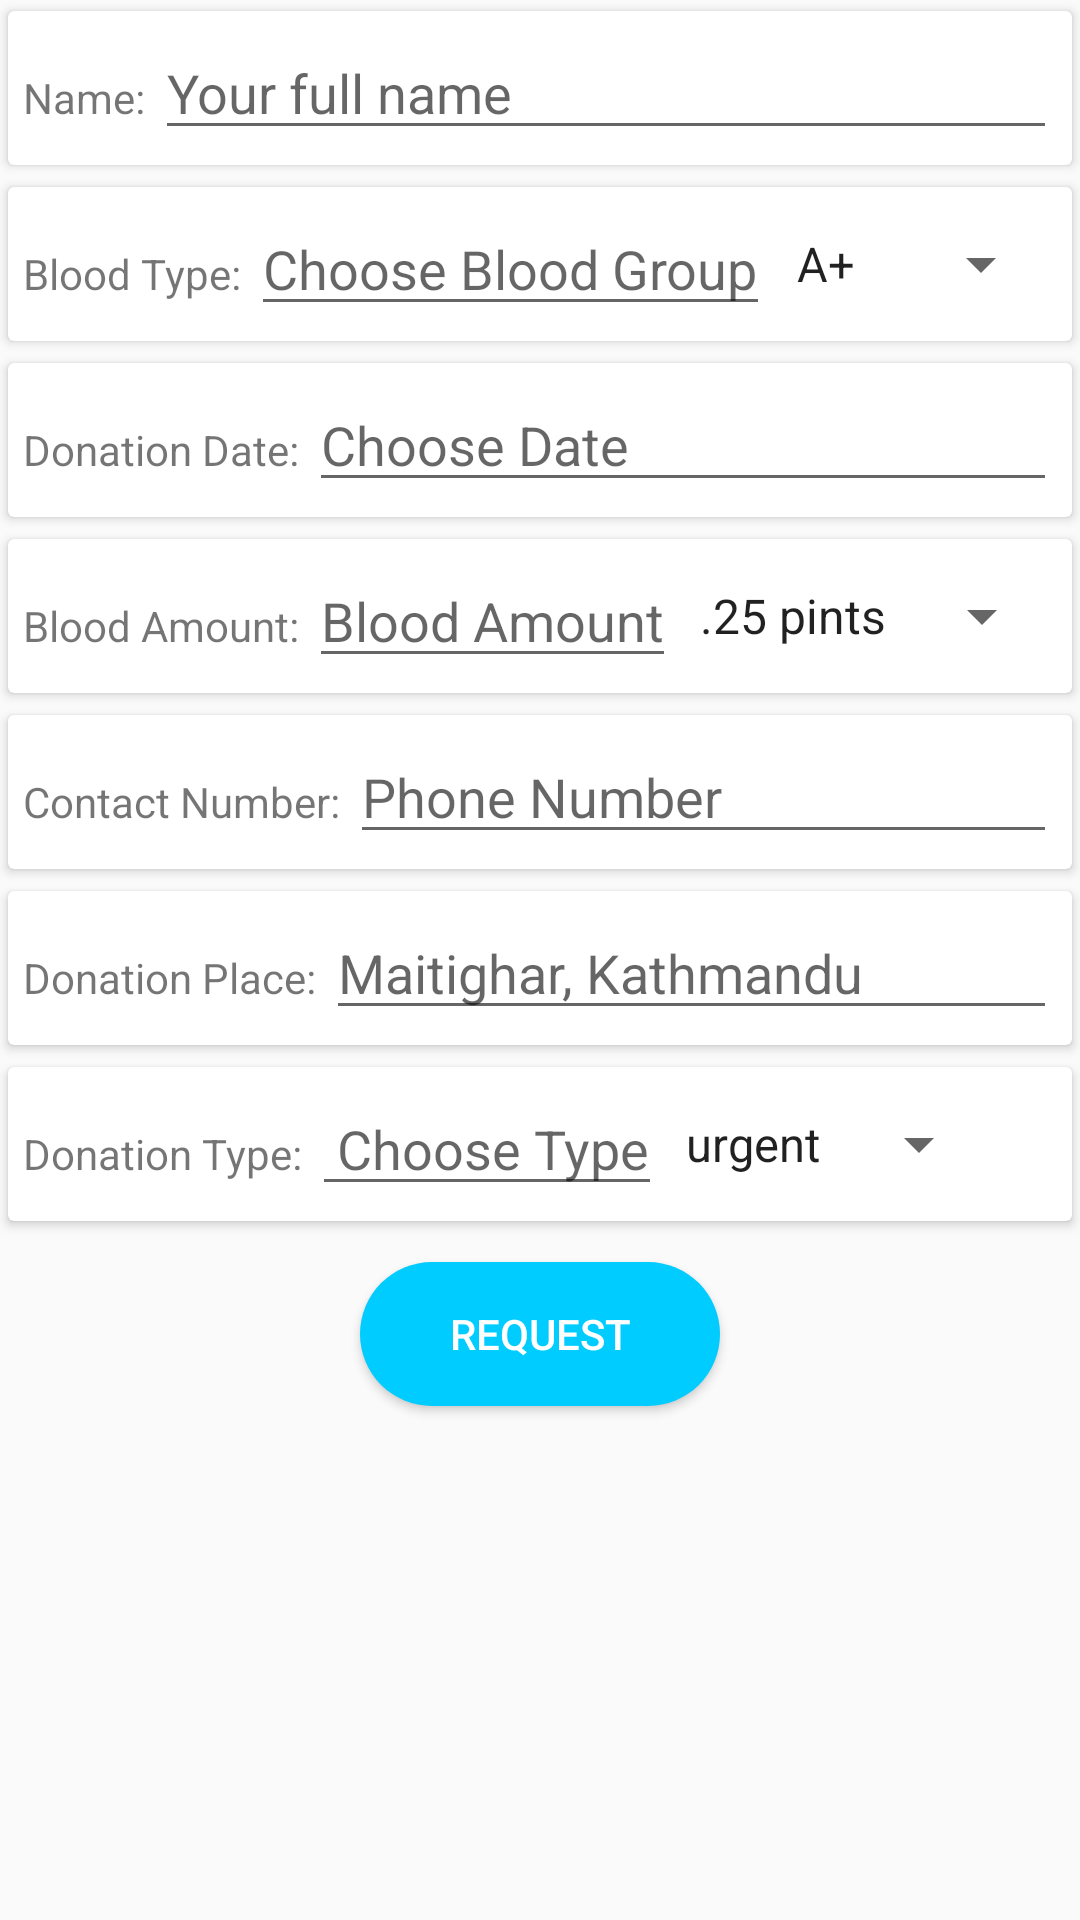

The Android layout XML behind this screen, and the referenced resources:
<!-- AndroidManifest.xml: application theme AppTheme -->
<!-- res/layout/post_blood_request.xml -->
<?xml version="1.0" encoding="utf-8"?>
<ScrollView xmlns:android="http://schemas.android.com/apk/res/android"
    android:layout_width="match_parent"
    android:layout_height="wrap_content"
    android:orientation="vertical"
    android:layout_margin="10dp"
    >


    <LinearLayout xmlns:android="http://schemas.android.com/apk/res/android"
        android:layout_width="match_parent"
        android:layout_height="wrap_content"
        android:orientation="vertical">


        <android.support.v7.widget.CardView xmlns:android="http://schemas.android.com/apk/res/android"
            xmlns:card_view="http://schemas.android.com/apk/res-auto"
            android:id="@+id/card_view"
            android:layout_width="match_parent"
            android:layout_height="match_parent"
            card_view:cardUseCompatPadding="true">

            <LinearLayout
                android:layout_width="match_parent"
                android:layout_height="wrap_content"
                android:orientation="horizontal"
                android:padding="5dp"

                >

                <TextView
                    android:layout_width="wrap_content"
                    android:layout_height="wrap_content"
                    android:text="Name: " />

                <EditText
                    android:id="@+id/post_full_name"
                    android:layout_width="match_parent"
                    android:layout_height="wrap_content"
                    android:hint="Your full name"
                    android:maxLines="1"
                    android:singleLine="true"
                    android:imeOptions="actionNext"
                    />


            </LinearLayout>

        </android.support.v7.widget.CardView>

        <android.support.v7.widget.CardView xmlns:android="http://schemas.android.com/apk/res/android"
            xmlns:card_view="http://schemas.android.com/apk/res-auto"
            android:layout_width="match_parent"
            android:layout_height="match_parent"
            card_view:cardUseCompatPadding="true">

            <LinearLayout
                android:layout_width="match_parent"
                android:layout_height="wrap_content"
                android:orientation="horizontal"
                android:padding="5dp">

                <TextView
                    android:layout_width="wrap_content"
                    android:layout_height="wrap_content"
                    android:text="Blood Type: " />

                <EditText
                    android:id="@+id/post_blood_type"
                    android:layout_width="wrap_content"
                    android:layout_height="wrap_content"
                    android:hint="Choose Blood Group"
                    android:focusableInTouchMode="false"
                    android:maxLines="1"
                    />
                <Spinner
                    android:id="@+id/spinner1"
                    android:layout_marginLeft="1dp"
                    android:layout_width="wrap_content"
                    android:layout_height="match_parent"
                    android:entries="@array/blood_group_arrays" />

            </LinearLayout>

        </android.support.v7.widget.CardView>

        <android.support.v7.widget.CardView xmlns:android="http://schemas.android.com/apk/res/android"
            xmlns:card_view="http://schemas.android.com/apk/res-auto"
            android:layout_width="match_parent"
            android:layout_height="match_parent"
            card_view:cardUseCompatPadding="true">

            <LinearLayout
                android:layout_width="match_parent"
                android:layout_height="wrap_content"
                android:orientation="horizontal"
                android:padding="5dp">

                <TextView
                    android:layout_width="wrap_content"
                    android:layout_height="wrap_content"
                    android:text="Donation Date: " />

                <EditText
                    android:id="@+id/post_donation_date"
                    android:layout_width="match_parent"
                    android:layout_height="wrap_content"
                    android:hint="Choose Date"
                    android:focusableInTouchMode="false"
                    android:maxLines="1"
                    />


            </LinearLayout>

        </android.support.v7.widget.CardView>

        <android.support.v7.widget.CardView xmlns:android="http://schemas.android.com/apk/res/android"
            xmlns:card_view="http://schemas.android.com/apk/res-auto"
            android:layout_width="match_parent"
            android:layout_height="match_parent"
            card_view:cardUseCompatPadding="true">

            <LinearLayout
                android:layout_width="match_parent"
                android:layout_height="wrap_content"
                android:orientation="horizontal"
                android:padding="5dp">

                <TextView
                    android:layout_width="wrap_content"
                    android:layout_height="wrap_content"
                    android:text="Blood Amount: " />

                <EditText
                    android:id="@+id/post_blood_amount"
                    android:layout_width="wrap_content"
                    android:layout_height="wrap_content"
                    android:hint="Blood Amount"
                    android:focusableInTouchMode="false"
                    android:maxLines="1"
                    />

                <Spinner
                    android:id="@+id/spinner2"
                    android:layout_width="wrap_content"
                    android:layout_height="match_parent"
                    android:entries="@array/blood_amount" />


            </LinearLayout>

        </android.support.v7.widget.CardView>

        <android.support.v7.widget.CardView xmlns:android="http://schemas.android.com/apk/res/android"
            xmlns:card_view="http://schemas.android.com/apk/res-auto"
            android:layout_width="match_parent"
            android:layout_height="match_parent"
            card_view:cardUseCompatPadding="true">

            <LinearLayout
                android:layout_width="match_parent"
                android:layout_height="wrap_content"
                android:orientation="horizontal"
                android:padding="5dp">

                <TextView
                    android:layout_width="wrap_content"
                    android:layout_height="wrap_content"
                    android:text="Contact Number: " />

                <EditText
                    android:id="@+id/post_donation_contact_number"
                    android:layout_width="match_parent"
                    android:layout_height="wrap_content"
                    android:hint="Phone Number"
                    android:maxLines="1"
                    android:inputType="phone"
                    android:maxLength="14"
                    />


            </LinearLayout>

        </android.support.v7.widget.CardView>

        <android.support.v7.widget.CardView xmlns:android="http://schemas.android.com/apk/res/android"
            xmlns:card_view="http://schemas.android.com/apk/res-auto"
            android:layout_width="match_parent"
            android:layout_height="match_parent"
            card_view:cardUseCompatPadding="true">

            <LinearLayout
                android:layout_width="match_parent"
                android:layout_height="wrap_content"
                android:orientation="horizontal"
                android:padding="5dp">

                <TextView
                    android:layout_width="wrap_content"
                    android:layout_height="wrap_content"
                    android:text="Donation Place: " />

                <EditText
                    android:id="@+id/post_donation_place"
                    android:layout_width="match_parent"
                    android:layout_height="wrap_content"
                    android:hint="Maitighar, Kathmandu"
                    android:maxLines="1"
                    android:singleLine="true"
                    android:imeOptions="actionNext"
                    />


            </LinearLayout>


        </android.support.v7.widget.CardView>

        <android.support.v7.widget.CardView xmlns:android="http://schemas.android.com/apk/res/android"
            xmlns:card_view="http://schemas.android.com/apk/res-auto"
            android:layout_width="match_parent"
            android:layout_height="match_parent"
            card_view:cardUseCompatPadding="true">

            <LinearLayout
                android:layout_width="match_parent"
                android:layout_height="wrap_content"
                android:orientation="horizontal"
                android:padding="5dp"
                >

                <TextView
                    android:layout_width="wrap_content"
                    android:layout_height="wrap_content"
                    android:text="Donation Type: " />

                <EditText
                    android:id="@+id/post_donation_type"
                    android:layout_width="wrap_content"
                    android:layout_height="wrap_content"
                    android:hint=" Choose Type"
                    android:focusableInTouchMode="false"
                    android:maxLines="1"
                    />
                <Spinner
                    android:id="@+id/spinner3"
                    android:layout_width="wrap_content"
                    android:layout_height="match_parent"
                    android:entries="@array/donation_type" />

            </LinearLayout>


        </android.support.v7.widget.CardView>

        <Button
            android:id="@+id/button_post_request"
            android:layout_width="120dp"
            android:layout_height="wrap_content"
            android:text="Request"
            android:layout_gravity="center"
            android:background="@drawable/button_shape"
            android:textColor="#fff"
            android:layout_margin="10dp"
            />


    </LinearLayout>


</ScrollView>
<!-- resources referenced by this layout -->
<resources>
  <string-array name="blood_amount">
  
          <item> .25 pints </item>
          <item> .5 pints </item>
          <item> 1 pints </item>
          <item> 2+ pints </item>
      </string-array>
  <string-array name="blood_group_arrays">
          <item>A+</item>
          <item>B+</item>
          <item>A-</item>
          <item>B-</item>
          <item>AB-</item>
          <item>AB+</item>
          <item>O+</item>
          <item>O-</item>
      </string-array>
  <string-array name="donation_type">
          <item> urgent </item>
          <item> later </item>
  
      </string-array>
  <!-- drawable button_shape (drawable) -->
  <?xml version="1.0" encoding="utf-8"?>
  <shape xmlns:android="http://schemas.android.com/apk/res/android" android:shape="rectangle" >
      <corners
          android:topLeftRadius="100dp"
          android:topRightRadius="100dp"
          android:bottomLeftRadius="100dp"
          android:bottomRightRadius="100dp"
          />
      <gradient
          android:angle="45"
          android:startColor="#00CCFF"
          android:endColor="#00CCFF"
          android:type="linear"
          />
      <padding
          android:left="0dp"
          android:top="0dp"
          android:right="0dp"
          android:bottom="0dp"
          />
  
  </shape>
  <style name="AppTheme" parent="Theme.AppCompat.Light.NoActionBar">
          
          <item name="colorPrimary">@color/colorPrimary</item>
          <item name="colorPrimaryDark">@color/colorPrimaryDark</item>
          <item name="colorAccent">@color/colorAccent</item>
          <item name="colorControlHighlight">@color/rippleColor</item>
          <item name="android:statusBarColor">@color/colorAccent</item>
      </style>
  <color name="colorPrimary">#f10b29</color>
  <color name="colorPrimaryDark">#df152c</color>
  <color name="colorAccent">#e74242</color>
  <color name="rippleColor">#80551a8b</color>
</resources>
